Photos from the image-classification dataset "tumorous_and_nontumorous" in the GitHub repository ChandranSukirthan/Advanced-Brain-Tumor-Classification-Using-Deep-Learning. Its 2 classes are: non-tumorous, tumorous.

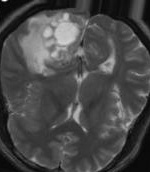
Label: tumorous

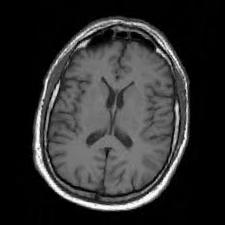
Label: non-tumorous

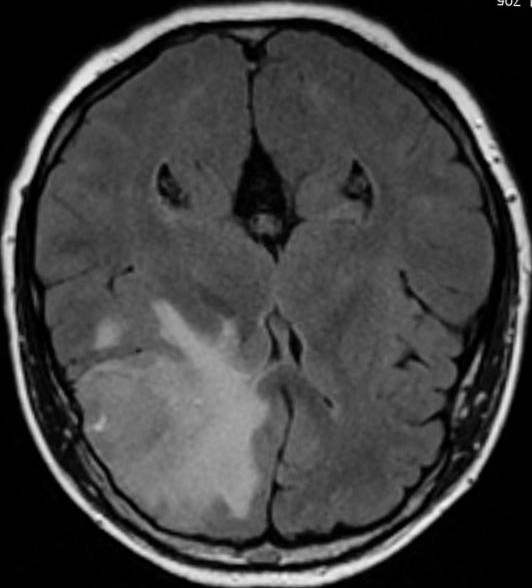
Label: tumorous

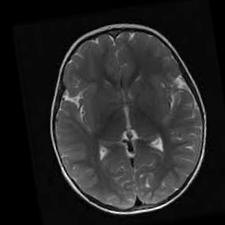
Label: non-tumorous

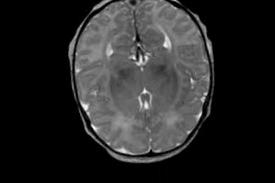
Label: non-tumorous

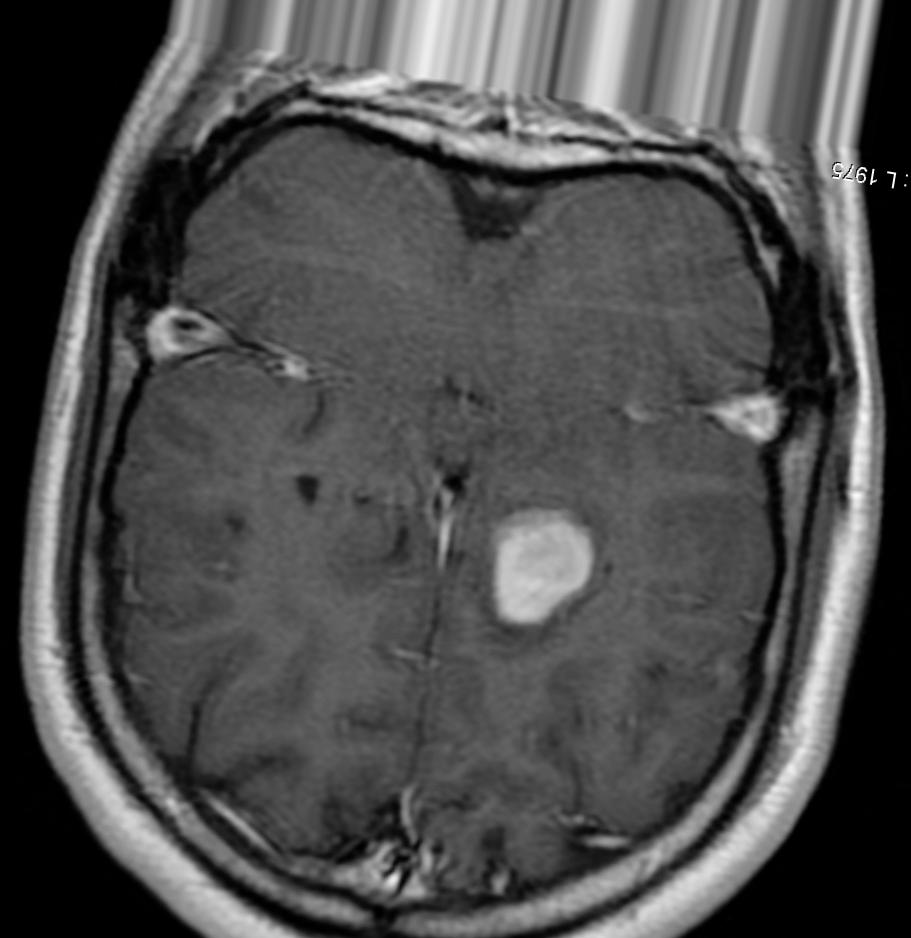
Label: tumorous
